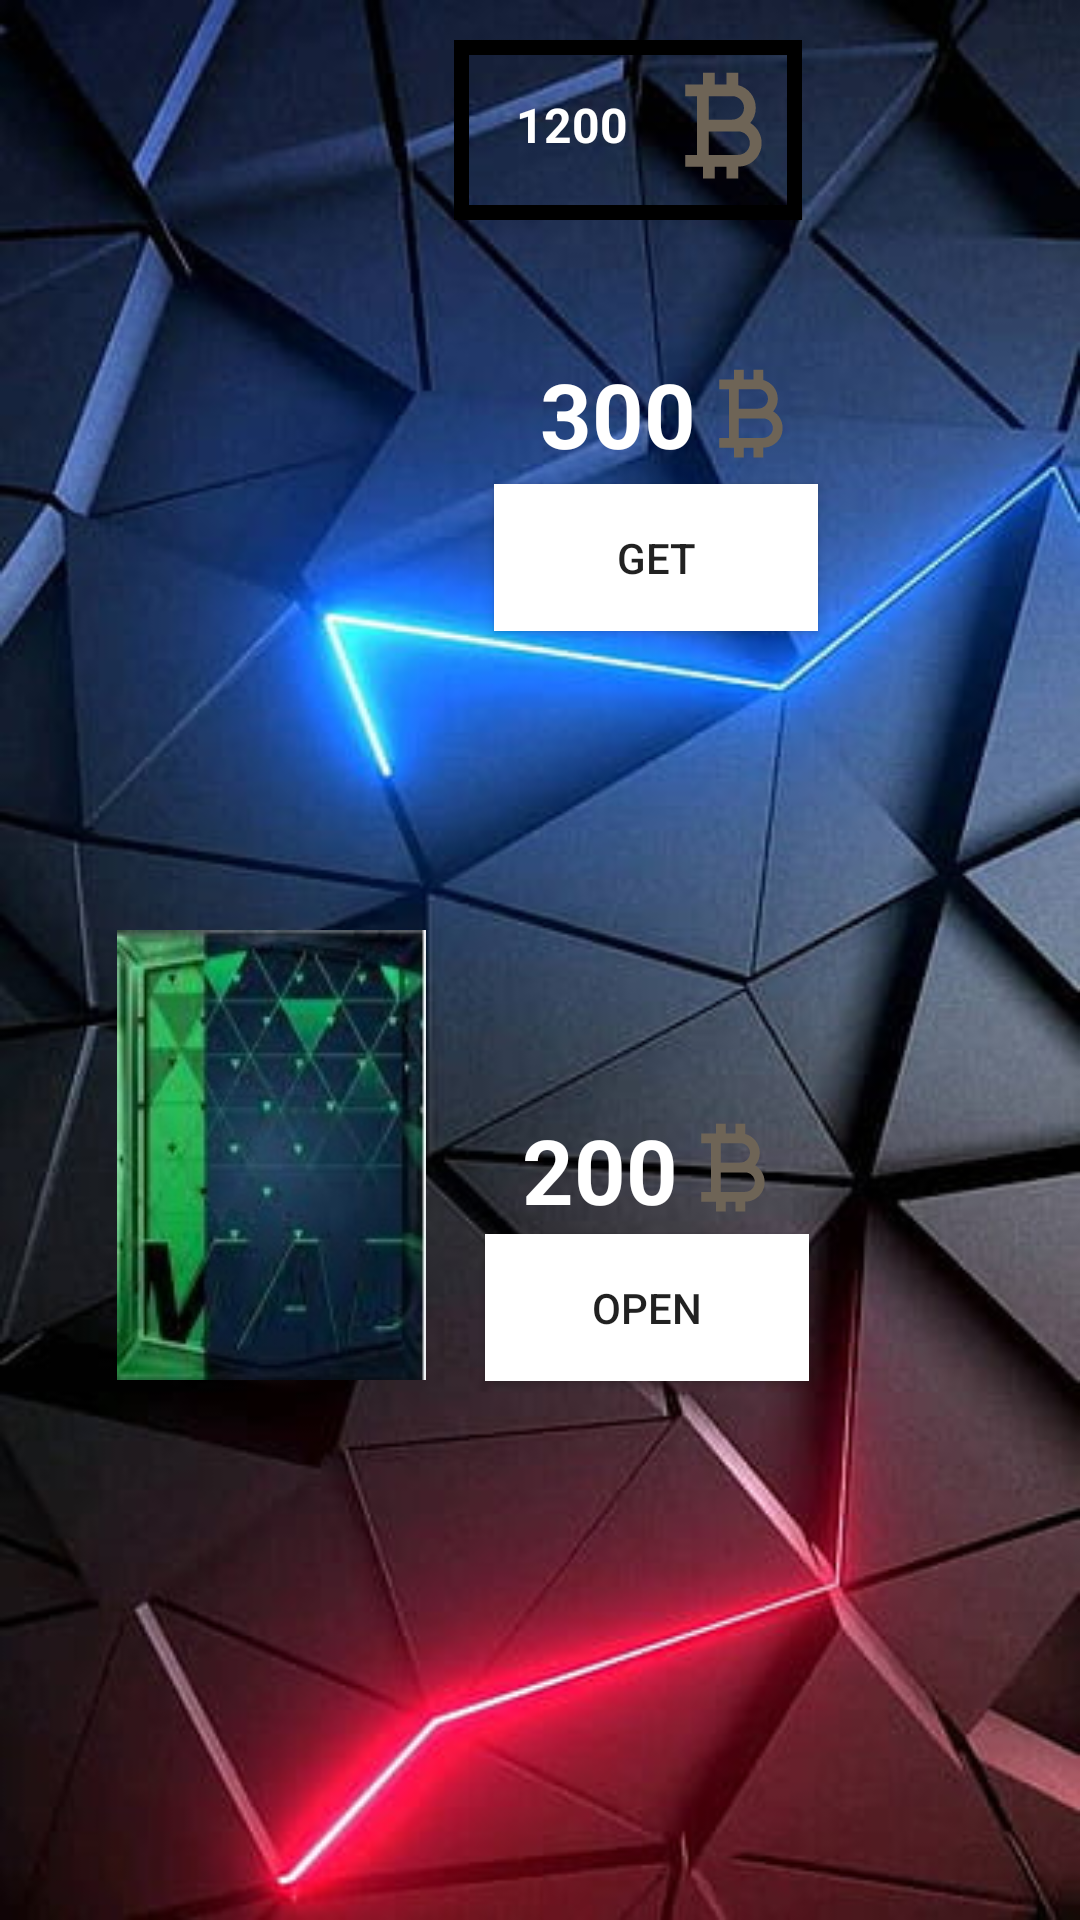

Here is an Android app screen rendered from its layout file. Give the layout XML and the strings, colors and styles it references.
<!-- AndroidManifest.xml: application theme Theme.Sport_league -->
<!-- res/layout/activity_market.xml -->
<?xml version="1.0" encoding="utf-8"?>
<androidx.constraintlayout.widget.ConstraintLayout xmlns:android="http://schemas.android.com/apk/res/android"
    xmlns:app="http://schemas.android.com/apk/res-auto"
    xmlns:tools="http://schemas.android.com/tools"
    android:layout_width="match_parent"
    android:layout_height="match_parent"
    android:background="@drawable/kadr"
    tools:context=".market">


    <TextView
        android:id="@+id/marketpox"
        android:layout_width="61dp"
        android:layout_height="40dp"
        android:text="300"
        android:gravity="center"
        android:textColor="@color/white"
        android:textSize="30dp"
        android:textStyle="bold"
        app:layout_constraintBottom_toBottomOf="parent"
        app:layout_constraintEnd_toEndOf="parent"
        app:layout_constraintHorizontal_bias="0.588"
        app:layout_constraintStart_toStartOf="parent"
        app:layout_constraintTop_toTopOf="parent"
        app:layout_constraintVertical_bias="0.196"
        tools:ignore="MissingConstraints" />

    <TextView
        android:id="@+id/coinsTextView"
        android:layout_width="67dp"
        android:layout_height="58dp"
        android:text="1200"
        android:textSize="16dp"
        android:gravity="center"
        android:textColor="@color/white"
        android:textStyle="bold"
        app:layout_constraintBottom_toBottomOf="parent"
        app:layout_constraintEnd_toEndOf="parent"
        app:layout_constraintHorizontal_bias="0.537"
        app:layout_constraintStart_toStartOf="parent"
        app:layout_constraintTop_toTopOf="parent"
        app:layout_constraintVertical_bias="0.022"
        tools:ignore="MissingConstraints" />

    <TextView
        android:id="@+id/marketpox1"
        android:layout_width="61dp"
        android:layout_height="40dp"
        android:text="200"
        android:gravity="center"
        android:textColor="@color/white"
        android:textSize="30dp"
        android:textStyle="bold"
        app:layout_constraintBottom_toBottomOf="parent"
        app:layout_constraintEnd_toEndOf="parent"
        app:layout_constraintHorizontal_bias="0.568"
        app:layout_constraintStart_toStartOf="parent"
        app:layout_constraintTop_toTopOf="parent"
        app:layout_constraintVertical_bias="0.616"
        tools:ignore="MissingConstraints" />

    <Button
        android:id="@+id/get_market"
        android:layout_width="108dp"
        android:layout_height="49dp"
        android:text="get"
     android:background="@color/white"
        app:layout_constraintBottom_toBottomOf="parent"
        app:layout_constraintEnd_toEndOf="parent"
        app:layout_constraintHorizontal_bias="0.653"
        app:layout_constraintStart_toStartOf="parent"
        app:layout_constraintTop_toTopOf="parent"
        app:layout_constraintVertical_bias="0.273"
        tools:ignore="MissingConstraints" />

    <Button
        android:id="@+id/button13"
        android:layout_width="116dp"
        android:layout_height="60dp"
        android:background="@drawable/bec"
        app:layout_constraintBottom_toBottomOf="parent"
        app:layout_constraintEnd_toEndOf="parent"
        app:layout_constraintHorizontal_bias="0.62"
        app:layout_constraintStart_toStartOf="parent"
        app:layout_constraintTop_toTopOf="parent"
        app:layout_constraintVertical_bias="0.023" />

    <Button
        android:id="@+id/market_open"
        android:layout_width="108dp"
        android:layout_height="49dp"
        android:text="open"
        android:background="@color/white"
        app:layout_constraintBottom_toBottomOf="parent"
        app:layout_constraintEnd_toEndOf="parent"
        app:layout_constraintHorizontal_bias="0.642"
        app:layout_constraintStart_toStartOf="parent"
        app:layout_constraintTop_toTopOf="parent"
        app:layout_constraintVertical_bias="0.696"
        tools:ignore="MissingConstraints" />

    <ImageView
        android:id="@+id/imageView7"
        android:layout_width="153dp"
        android:layout_height="170dp"
        android:layout_marginStart="20dp"
        android:layout_marginBottom="500dp"
        app:layout_constraintBottom_toBottomOf="parent"
        app:layout_constraintStart_toStartOf="parent" />

    <ImageView
        android:id="@+id/imageView11"
        android:layout_width="39dp"
        android:layout_height="39dp"
        app:layout_constraintBottom_toBottomOf="parent"
        app:layout_constraintEnd_toEndOf="parent"
        app:layout_constraintHorizontal_bias="0.717"
        app:layout_constraintStart_toStartOf="parent"
        app:layout_constraintTop_toTopOf="parent"
        app:layout_constraintVertical_bias="0.197"
        app:srcCompat="@drawable/baseline_currency_bitcoin_24"
        tools:ignore="MissingConstraints" />

    <ImageView
        android:id="@+id/imageView10"
        android:layout_width="47dp"
        android:layout_height="57dp"
        app:layout_constraintBottom_toBottomOf="parent"
        app:layout_constraintEnd_toEndOf="parent"
        app:layout_constraintHorizontal_bias="0.692"
        app:layout_constraintStart_toStartOf="parent"
        app:layout_constraintTop_toTopOf="parent"
        app:layout_constraintVertical_bias="0.023"
        app:srcCompat="@drawable/baseline_currency_bitcoin_24" />

    <ImageView
        android:id="@+id/imageView13"
        android:layout_width="39dp"
        android:layout_height="39dp"
        app:layout_constraintBottom_toBottomOf="parent"
        app:layout_constraintEnd_toEndOf="parent"
        app:layout_constraintHorizontal_bias="0.698"
        app:layout_constraintStart_toStartOf="parent"
        app:layout_constraintTop_toTopOf="parent"
        app:layout_constraintVertical_bias="0.615"
        app:srcCompat="@drawable/baseline_currency_bitcoin_24"
        tools:ignore="MissingConstraints" />

    <ImageView
        android:id="@+id/imageView12"
        android:layout_width="wrap_content"
        android:layout_height="wrap_content"
        app:layout_constraintBottom_toBottomOf="parent"
        app:layout_constraintEnd_toEndOf="parent"
        app:layout_constraintHorizontal_bias="0.152"
        app:layout_constraintStart_toStartOf="parent"
        app:layout_constraintTop_toBottomOf="@+id/imageView7"
        app:layout_constraintVertical_bias="0.486"
        app:srcCompat="@drawable/pac1"
        tools:ignore="MissingConstraints" />

    <TextView
        android:id="@+id/timeTextView"
        android:layout_width="wrap_content"
        android:layout_height="wrap_content"
        android:layout_marginStart="16dp"
        android:layout_marginTop="16dp"
        app:layout_constraintStart_toStartOf="parent"
        app:layout_constraintTop_toBottomOf="@+id/coinsTextView" />

</androidx.constraintlayout.widget.ConstraintLayout>
<!-- resources referenced by this layout -->
<resources>
  <color name="white">#FFFFFFFF</color>
  <!-- drawable baseline_currency_bitcoin_24 (drawable) -->
  <vector android:height="24dp" android:tint="#6E6456"
      android:viewportHeight="24" android:viewportWidth="24"
      android:width="24dp" xmlns:android="http://schemas.android.com/apk/res/android">
      <path android:fillColor="@android:color/white" android:pathData="M17.06,11.57C17.65,10.88 18,9.98 18,9c0,-1.86 -1.27,-3.43 -3,-3.87L15,3h-2v2h-2V3H9v2H6v2h2v10H6v2h3v2h2v-2h2v2h2v-2c2.21,0 4,-1.79 4,-4C19,13.55 18.22,12.27 17.06,11.57zM10,7h4c1.1,0 2,0.9 2,2s-0.9,2 -2,2h-4V7zM15,17h-5v-4h5c1.1,0 2,0.9 2,2S16.1,17 15,17z"/>
  </vector>
  <!-- drawable bec (drawable) -->
  <?xml version="1.0" encoding="utf-8"?>
  <shape xmlns:android="http://schemas.android.com/apk/res/android">
      <stroke  android:width="5dp"/>
  
  </shape>
  <!-- drawable kadr: jpg bitmap (drawable, 31457 bytes) -->
  <!-- drawable pac1: jpg bitmap (drawable, 10925 bytes) -->
  <style name="Theme.Sport_league" parent="Base.Theme.Sport_league" />
  <style name="Base.Theme.Sport_league" parent="Theme.AppCompat.Light.NoActionBar">
          
          
      </style>
</resources>
